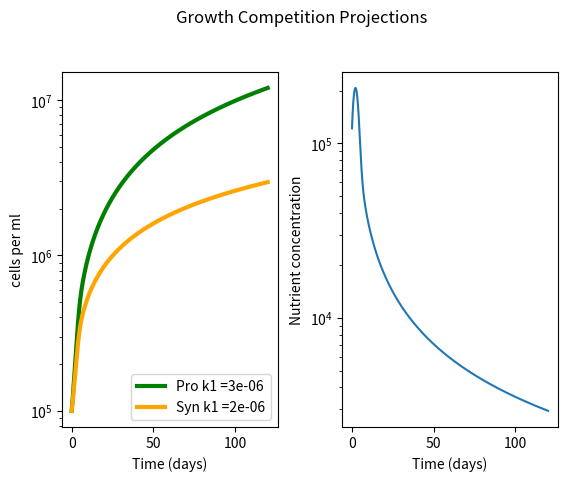

Here is the Python script that generated this plot:
#!/usr/bin/env python3
# -*- coding: utf-8 -*-
"""
name:   no_delta.py 

[redacted]

Goal: 
    Compete Pro and Syn on one nutrient N
    Pro to have higher affinity for N (as well as usage perhaps) than Syn

[redacted]

psudocode: 
    have Pro and Syn cell lines that differ only in N affinity 
    let those cells grow on 1 N source 
    see that you get stable Pro cells and Syn dies off eventually
        graph of Pro and Syn together



"""


import pandas as pd
import numpy as np
import matplotlib.pyplot as plt
from scipy import *
from scipy.integrate import odeint





################################

# model 

###################################

'''
plankton = (max growth rate)(nutient concentration)/michelis-mention constant) + (nutrinet concentration) (Population size) 
nutrients = (Supply of nutrient) - (max growth rate)(nutient concentration)/michelis-mention constant) + (nutrinet concentration)


k1 (p or s) = alpha (per day rate)
k2 = vmax (per day rate)
P = Prochlorococcus abundance (cells/ml)
S = Synechococcys abundance (cells/ml)
N = nutrient concetration (nM conentration per ml)


muP = (k2 * N /( (k2/k1p) + N) )
muS = (k2 * N /( (k2/k1s) + N) )
dPdt = P * muP 
dSdt = S * muS  
dNdt = supply - (muP * P) - (muS *S)


'''
#####################
# Set UP
######################


step = 0.1
ndays = 120
mtimes = np.linspace(0,ndays,int(ndays/step))

#initial values 
P0 = 1e5
S0 = 1e5
N0 = 1.22e5
inits = (P0,S0,N0)

#parameters

k1p =  0.000003     #Pro alpha
k1s =  0.000002      #Syn alpha 
k2 =  0.88    #Vmax    shared for P and S here
dp = 0.0000000000001   #pro delta
ds =  0.0000000000001   #syn delta
params = [k1p,k1s,k2,dp,ds]
#params = list(zip(k1s,k2s,kdams))


#empty arrays 
P = np.array([])
S  = np.array([])
N = np.array([])
y = [P,S,N]


#function set up for ode int


def comp(y,t,params):
    k1p,k1s,k2,dp,ds = params[0], params[1], params[2],params[3],params[4]
    P,S,N = y[0],y[1],y[2]
    Nsupply = N0
    muP = (k2 * N /( (k2/k1p) + N) )
    muS = (k2 * N /( (k2/k1s) + N) )
    dPdt = P * muP 
    dSdt = S * muS  
    dNdt = Nsupply - (muP * P) - (muS *S)
    return [dPdt,dSdt,dNdt]

#solve ODEs via odeint
competition  = odeint(comp, inits, mtimes, args = (params,))

#redefine where P and N are in returned matrix from ode int
Ps = competition[:,0]
Ss = competition[:,1]
Ns = competition[:,2]



#####################################

#  Graphing

#####################################



fig, (ax1, ax2) = plt.subplots(1, 2)
fig.suptitle('Growth Competition Projections')
plt.subplots_adjust(wspace = 0.3, top = 0.85)


ax1.plot(mtimes, Ps , linewidth = 3, color = 'g', label = 'Pro k1 =' + str(k1p))
ax1.plot(mtimes, Ss , linewidth = 3, color = 'orange', label = 'Syn k1 =' + str(k1s))
ax1.set(xlabel='Time (days)', ylabel='cells per ml')

ax2.plot(mtimes, Ns, label = "Nutrient Concentration over time")
ax2.set(xlabel='Time (days)', ylabel='Nutrient concentration')

ax1.semilogy()
ax2.semilogy()

ax1.legend(loc = 'lower right')

plt.show()








